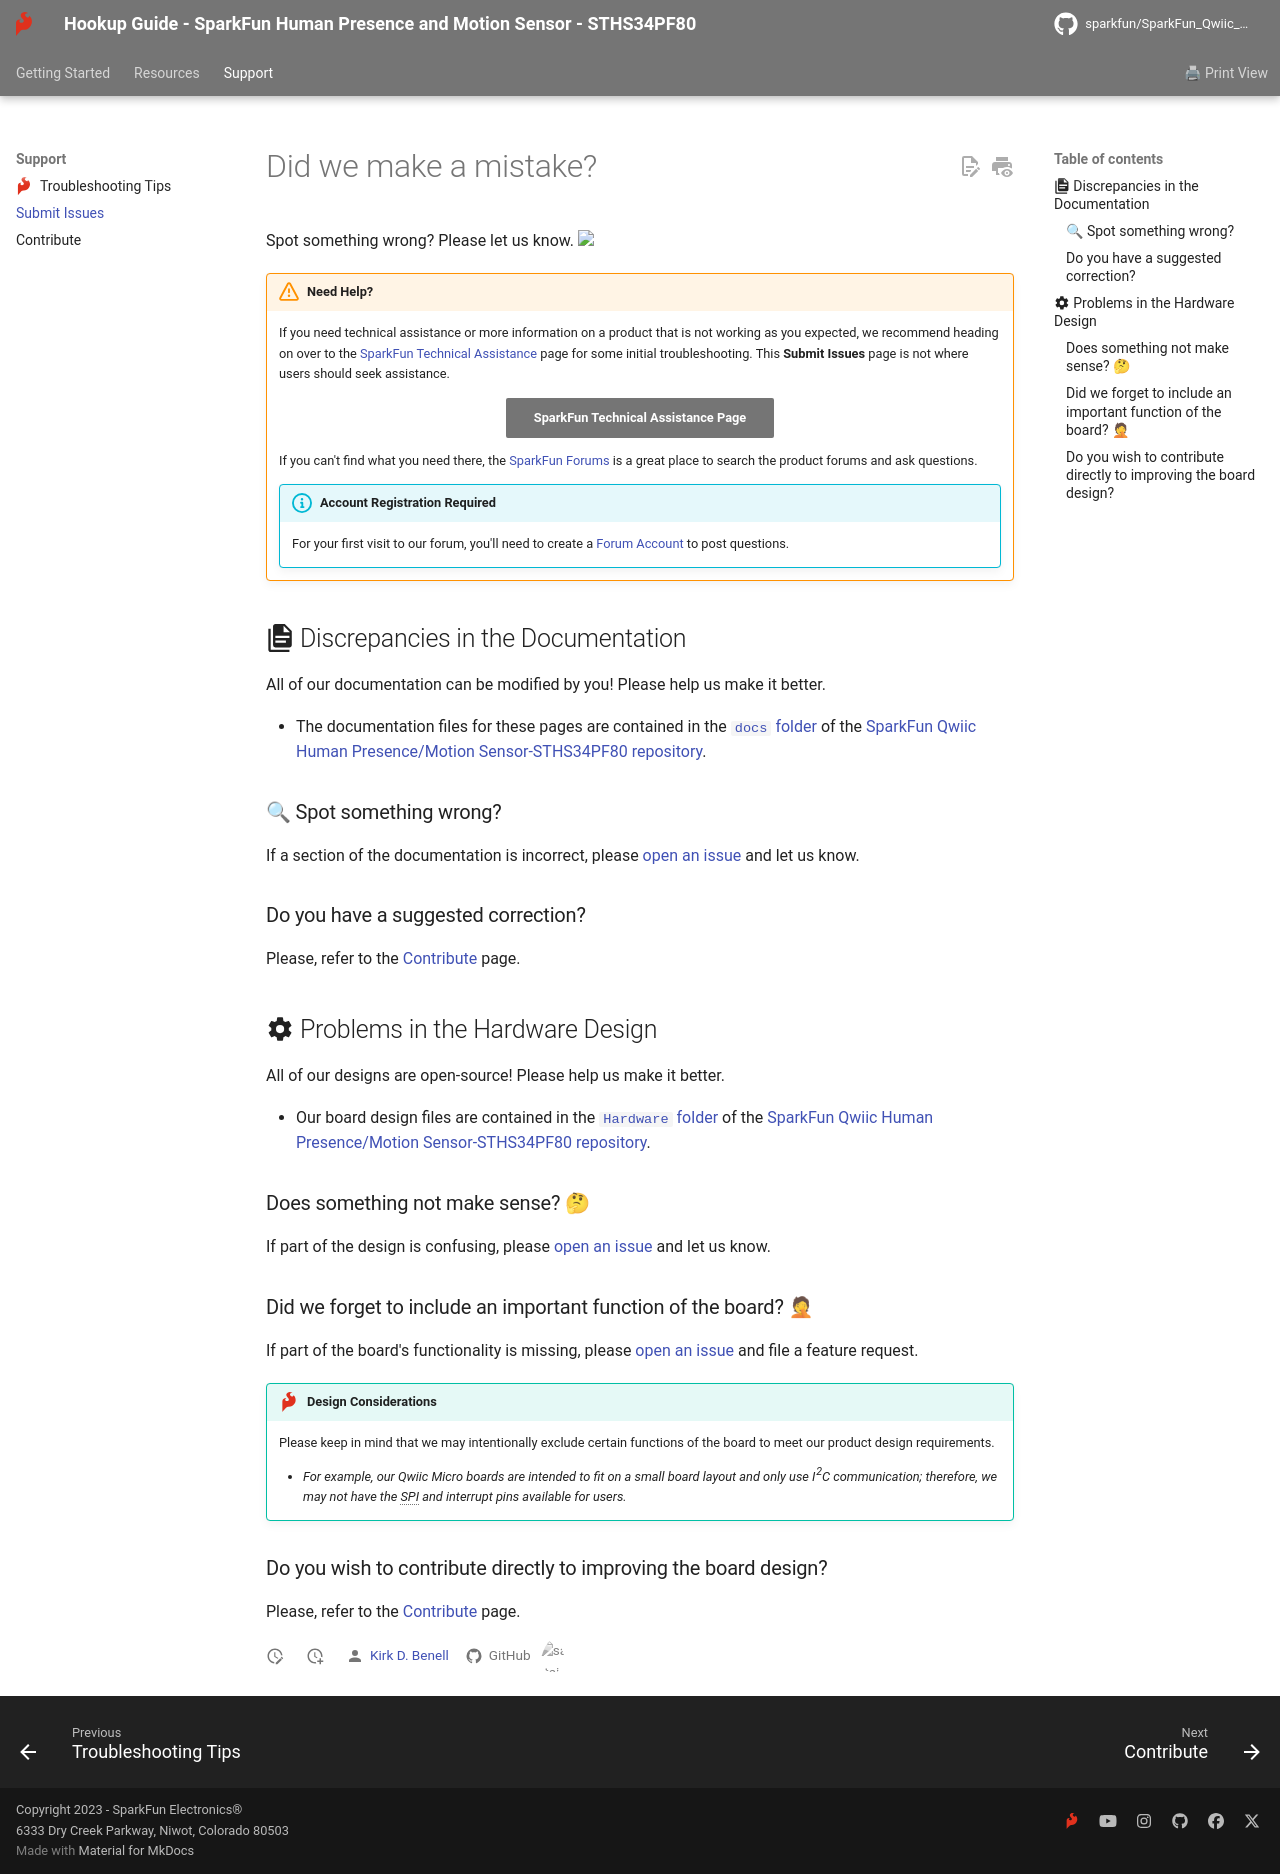

repository: sparkfun/SparkFun_Qwiic_Human_Presence_Sensor-STHS34PF80 · page: github/file_issue/index.html · generator: mkdocs

# Did we make a mistake?

Spot something wrong? Please let us know. <a href="https://github.com/sparkfun/SparkFun_Qwiic_Human_Presence_Sensor-STHS34PF80/issues" alt="Issues"><img src="https://img.shields.io/github/issues/sparkfun/SparkFun_Qwiic_Human_Presence_Sensor-STHS34PF80.svg" /></a>

<!-- Technical Assistance Box -->
!!! warning "Need Help?"
	If you need technical assistance or more information on a product that is not working as you expected, we recommend heading on over to the [SparkFun Technical Assistance](https://www.sparkfun.com/technical_assistanc) page for some initial troubleshooting. This **Submit Issues** page is not where users should seek assistance.

	<center>
	[SparkFun Technical Assistance Page](https://www.sparkfun.com/technical_assistance){ .md-button .md-button--primary }
	</center>
	
	If you can't find what you need there, the [SparkFun Forums](https://forum.sparkfun.com/index.php) is a great place to search the product forums and ask questions.
	
	!!! info "Account Registration Required"
		For your first visit to our forum, you'll need to create a [Forum Account](https://forum.sparkfun.com/ucp.php?mode=register) to post questions.


## :material-file-document-multiple:&nbsp;Discrepancies in the Documentation

All of our documentation can be modified by you! Please help us make it better.

* The documentation files for these pages are contained in the [`docs` folder](https://github.com/sparkfun/SparkFun_Qwiic_Human_Presence_Sensor-STHS34PF80/tree/main/docs) of the [SparkFun Qwiic Human Presence/Motion Sensor-STHS34PF80 repository](https://github.com/sparkfun/SparkFun_Qwiic_Human_Presence_Sensor-STHS34PF80).

### 🔍 Spot something wrong?

If a section of the documentation is incorrect, please [open an issue](https://github.com/sparkfun/SparkFun_Qwiic_Human_Presence_Sensor-STHS34PF80/issues) and let us know.

### Do you have a suggested correction?

Please, refer to the [Contribute](../contribute/#improve-our-documentation) page.

<!-- 
1. With a GitHub account, [fork this repository](https://github.com/sparkfun/SparkFun_Qwiic_Human_Presence_Sensor-STHS34PF80/fork).
2. Add your correction(s) or improvement(s) to the markdown file(s)
3. File a pull request with your changes, and enjoy making the ~~words~~ ~~worlds~~ world a better place.
	* Once received, the documentation specialist will automatically be notified.
	* We will review your suggested improvement(s) to make sure they are correct and fit within our documentation standards. -->

## :material-cog:&nbsp;Problems in the Hardware Design

All of our designs are open-source! Please help us make it better.

* Our board design files are contained in the [`Hardware` folder](https://github.com/sparkfun/SparkFun_Qwiic_Human_Presence_Sensor-STHS34PF80/tree/main/Hardware) of the [SparkFun Qwiic Human Presence/Motion Sensor-STHS34PF80 repository](https://github.com/sparkfun/SparkFun_Qwiic_Human_Presence_Sensor-STHS34PF80).

### Does something not make sense? 🤔

If part of the design is confusing, please [open an issue](https://github.com/sparkfun/SparkFun_Qwiic_Human_Presence_Sensor-STHS34PF80/issues) and let us know.

### Did we forget to include an important function of the board? 🤦

If part of the board's functionality is missing, please [open an issue](https://github.com/sparkfun/SparkFun_Qwiic_Human_Presence_Sensor-STHS34PF80/issues) and file a feature request.

!!! tip "Design Considerations"
	Please keep in mind that we may intentionally exclude certain functions of the board to meet our product design requirements.
	
	* *For example, our Qwiic Micro boards are intended to fit on a small board layout and only use I<sup>2</sup>C communication; therefore, we may not have the SPI and interrupt pins available for users.*


### Do you wish to contribute directly to improving the board design?

Please, refer to the [Contribute](../contribute/#improve-our-hardware-design) page.

<!-- 1. With a GitHub account, [fork this repository](https://github.com/sparkfun/SparkFun_Qwiic_Human_Presence_Sensor-STHS34PF80/fork).
2. Add your design augmentation(s)
3. File a pull request with your changes, and enjoy making the ~~words~~ ~~worlds~~ world a better place.
	1. Once received, the engineer in charge of the original design will automatically be notified.
	2. We will review your suggested improvement(s) to verify that they are within our board design standards and meet our product design requirements.
	3. If approved, we will flag these changes for our next board revision. Congrats! 🍻

		!!! info
			Even if your suggestion is accepted, these changes may not be immediately available for purchase. We may have to cycle through our current product inventory first. -->
